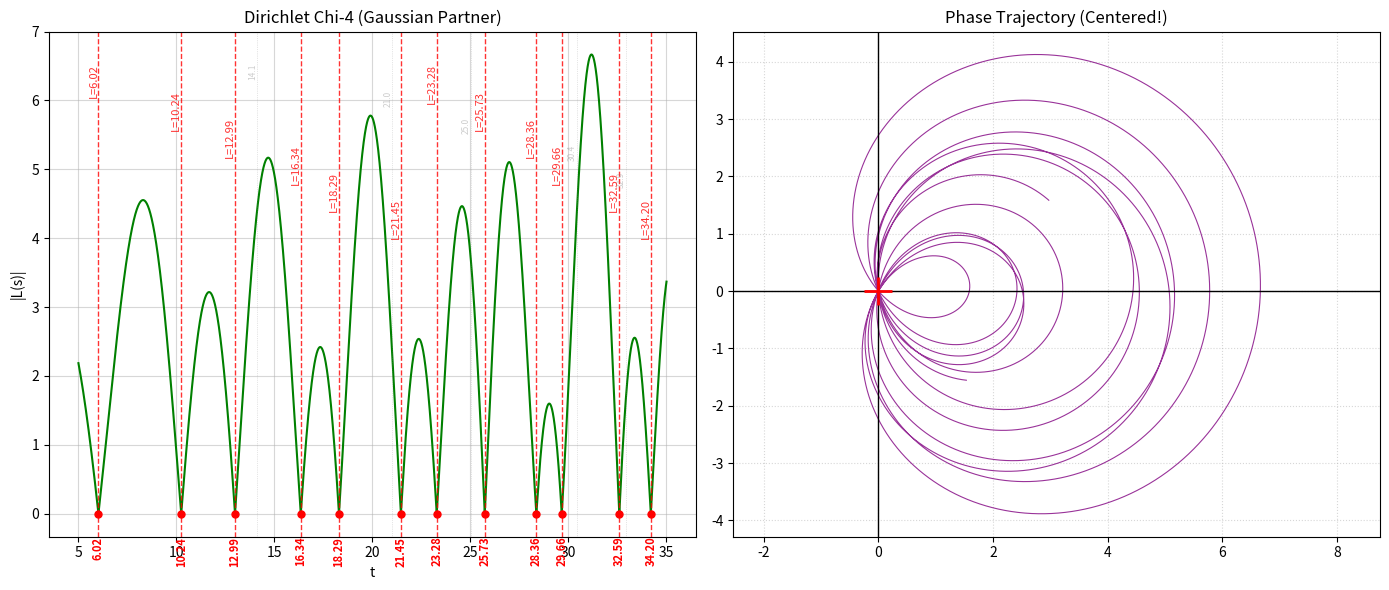

This figure's Python source:
# -*- coding: utf-8 -*-
"""
QSSC / Integer Chaos (Vase operator) verification script with configurable integer types.
FINAL OPTIMIZED VERSION:
- Added flexible configuration for number range and types.
- Users can select different number sequences (primes, random, 3n+1, etc.) in config.
"""

from __future__ import annotations
import math
import sys
from dataclasses import dataclass
from typing import Tuple, List
import numpy as np
import matplotlib.pyplot as plt
import mpmath as mp

# =========================
#    AUTO-TUNING LOGIC
# =========================
def auto_tune_config(t_center: float):
    """
    Автоматически подбирает NMAX и ALPHA под высоту T.
    Алгоритм из старой версии: N зависит от высоты T, а не от ширины диапазона.
    """
    # 1. Эмпирический коэффициент "запаса мощности"
    effort_factor = 5.0  # 10.0 - баланс

    # Считаем NMAX от центральной точки диапазона
    n_max = int(t_center * effort_factor)

    # Округляем до красивого числа (тысяч)
    # (n_max // 1000 + 1) * 1000 гарантирует, что мы всегда округляем вверх до полной 1000
    n_max = (n_max // 1000 + 1) * 1000

    # 2. Подбираем ALPHA (чтобы хвост обрезался мягко)
    # Формула: alpha * n_max^2 = 5.0
    alpha = 5.0 / (n_max ** 2)

    return n_max, alpha


# =========================
#      CONFIGURATION
# =========================
@dataclass(frozen=True)
class Config:
    # Диапазон чисел (начало диапазона)
    M: int = 1

    # Настройки диапазона анализа T
    T_MIN: float = 5.0
    T_MAX: float = 35.0

    NUMBER_TYPE: str = "primes"  # "integers", "primes", "3n+1", "golden", "random", "3n+2", "gaussian"

    # Остальные настройки
    N_T: int = 100000
    CHUNK_SIZE: int = 16384
    USE_2PI: bool = False
    U: float = 1e-3
    ZETA_DPS: int = 16
    TOL: float = 0.1
    PRINT_DECIMALS: int = 16
    SHOW_WORST_K: int = 100

    # --- Динамические свойства (вычисляются на лету) ---

    @property
    def _tuning_params(self) -> Tuple[int, float]:
        """Внутренний метод для расчета параметров на основе центра диапазона."""
        t_center = (self.T_MIN + self.T_MAX) / 2.0
        return auto_tune_config(t_center)

    @property
    def NMAX(self) -> int:
        """Автоматическая настройка NMAX на основе высоты T (через t_center)."""
        n, _ = self._tuning_params
        return n

    @property
    def ALPHA(self) -> float:
        """Автоматическая настройка ALPHA, связанная с NMAX."""
        _, a = self._tuning_params
        return a


# Инициализация конфига
CFG = Config()


# =========================
#       NUMBER SEQUENCES
# =========================

def is_prime(num: int) -> bool:
    """Быстрая проверка числа на простоту."""
    if num < 2: return False
    if num == 2: return True
    if num % 2 == 0: return False
    # Проверяем нечетные делители до корня из num
    limit = int(math.isqrt(num)) + 1
    for i in range(3, limit, 2):
        if num % i == 0:
            return False
    return True


def generate_numbers(M: int, N: int, number_type: str) -> np.ndarray:
    """Генерация различных типов чисел."""
    if number_type == "integers":
        return np.arange(M, M + N, dtype=np.float64)

    elif number_type == "primes":
        primes = []
        candidate = M
        # Если M=1, начинаем проверку с 1 (которая вернет False),
        # но логичнее искать начиная с candidate.
        while len(primes) < N:
            if is_prime(candidate):
                primes.append(candidate)
            candidate += 1
        return np.array(primes, dtype=np.float64)

    elif number_type == "chi4":
        # Генерируем нечетные числа: 1, 3, 5, 7, 9...
        # L(s, chi4) = 1^-s - 3^-s + 5^-s - 7^-s ...
        return 2 * np.arange(M - 1, M + N, dtype=np.float64) + 1

    elif number_type == "3n+1":
        return 3 * np.arange(M, M + N, dtype=np.float64) + 1
    elif number_type == "3n+2":
        # Последовательность: 5, 8, 11, 14... (при M=1)
        # Это Дзета Гурвица zeta(s, 2/3)
        return 3 * np.arange(M, M + N, dtype=np.float64) + 2
    elif number_type == "golden":
        return (np.arange(M, M + N, dtype=np.float64) * (1 + math.sqrt(5)) / 2)
    elif number_type == "random":
        # Исправленная версия: сначала int, потом float
        # Сортировка (np.sort) делает спектр более физичным (возрастающие уровни)
        raw_ints = np.random.randint(M, M + N, size=N)
        return np.sort(raw_ints).astype(np.float64)
    else:
        raise ValueError(f"Unknown number type: {number_type}")

def get_riemann_zeros_in_range(t_min: float, t_max: float, dps: int = 80) -> np.ndarray:
    """
    Получить мнимые части нулей Римана в диапазоне [t_min, t_max].
    """
    if t_max < t_min:
        t_min, t_max = t_max, t_min

    mp.mp.dps = int(dps)  # Устанавливаем точность (должна быть достаточно высокая)

    # Приблизительная оценка числа нулей в диапазоне
    def estimate_n_zeros(T):
        if T <= 0: return 0
        c = T / (2 * math.pi)
        return c * math.log(c) - c + 0.875

    k_start = max(1, int(estimate_n_zeros(t_min)) - 5)
    zeros: List[float] = []
    k = k_start

    print(f"[zeros] Jumping to estimated start index k={k} for T={t_min}...")

    last_print = 0
    while True:
        z = mp.zetazero(k)  # Получаем k-й ноль Римана
        gamma = float(mp.im(z))  # Извлекаем мнимую часть

        if gamma > t_max + 1e-12:
            break
        if gamma >= t_min - 1e-12:
            zeros.append(gamma)

        if k - last_print >= 50:  # Реже обновляем статус для скорости
            print(f"\r[zeros] fetched k={k} (found={len(zeros)})", end="", flush=True)
            last_print = k
        k += 1

    print(f"\r[zeros] done. checked k up to {k - 1}, found in-range={len(zeros)}      ")
    return np.array(zeros, dtype=np.float64)


# =========================
#     QSSC ENGINE
# =========================
def soft_cutoff_heat(lam: np.ndarray, alpha: float) -> tuple[np.ndarray, int]:
    """
    A4: g(lambda) = exp(-alpha*lambda^2), with numerical underflow protection.
    """
    exp_arg = -alpha * lam * lam
    exp_min = -745.0
    clipped = int(np.sum(exp_arg < exp_min))
    exp_arg = np.maximum(exp_arg, exp_min)
    g = np.exp(exp_arg)
    return g, clipped

def build_vase_spectrum(n: np.ndarray, use_2pi: bool) -> np.ndarray:
    """lambda_n = n or lambda_n = 2*pi*n."""
    if use_2pi:
        return (2.0 * math.pi) * n
    return n.copy()

def compute_Z_profile_integer_flow(
        t: np.ndarray,
        lam: np.ndarray,
        u: float,
        alpha: float,
        chunk_size: int = 2048,
) -> Tuple[np.ndarray, np.ndarray]:
    """Вычисление Z(t) для s=0.5 + i t."""
    g, n_clipped = soft_cutoff_heat(lam, alpha=alpha)
    A = (u * u) + (lam * lam)
    logA = np.log(A)
    phi = 0.5 * logA
    amp = 2.0 * g * np.exp(-0.25 * logA)

    zr = np.zeros_like(t, dtype=np.float64)
    zi = np.zeros_like(t, dtype=np.float64)

    n_modes = lam.size
    n_chunks = int(math.ceil(n_modes / max(1, chunk_size)))
    pb = ProgressBar(total=n_chunks, prefix="[compute] Z-profile")

    chunk_idx = 0
    for i0 in range(0, n_modes, chunk_size):
        i1 = min(i0 + chunk_size, n_modes)
        phi_c = phi[i0:i1]
        amp_c = amp[i0:i1]

        # Основная тяжелая операция: матричное умножение
        phase = np.outer(t, phi_c)
        zr += np.dot(np.cos(phase), amp_c)
        zi -= np.dot(np.sin(phase), amp_c)

        chunk_idx += 1
        pb.update(chunk_idx)

    pb.close()
    Z = zr + 1j * zi
    P = np.abs(Z)
    return Z, P

# =========================
#      MINIMA & ROOTS
# =========================
def compare_library_zeros_to_minima(
        zeros_lib: np.ndarray,
        minima_t: np.ndarray,
        tol: float,
        decimals: int,
        show_worst_k: int,
) -> None:
    """Сравнивает библиотечные нули с найденными минимумами и выводит подробный отчет."""
    if zeros_lib.size == 0:
        print("\n[cmp] No library zeros in range.")
        return
    if minima_t.size == 0:
        print("\n[cmp] No minima detected in profile.")
        return

    def n_t_approx(T):
        if T <= 0: return 0
        return (T / (2 * math.pi)) * math.log(T / (2 * math.pi)) - (T / (2 * math.pi)) + 7 / 8

    t_min_val = min(zeros_lib[0], minima_t[0])
    t_max_val = max(zeros_lib[-1], minima_t[-1])

    theoretical_count = int(round(n_t_approx(t_max_val) - n_t_approx(t_min_val)))

    print(f"\n=== Анализ диапазона T=[{t_min_val:.1f}, {t_max_val:.1f}] ===")
    print(f"[theory] Ожидаемое число нулей (Риман-Мангольдт): ~{theoretical_count}")
    print(f"[actual] Библиотечных нулей (mpmath):             {zeros_lib.size}")
    print(f"[yours]  Найденных минимумов (ваша программа):    {minima_t.size}")

    if zeros_lib.size == minima_t.size:
        print(">>> ИДЕАЛЬНОЕ СОВПАДЕНИЕ ПО КОЛИЧЕСТВУ! <<<")
    else:
        diff = minima_t.size - zeros_lib.size
        print(f">>> РАСХОЖДЕНИЕ: {diff} (если >0, есть лишние; если <0, пропущены)")

    fmt = f"{{:.{decimals}f}}"
    deltas = []
    rows = []

    for g in zeros_lib:
        j = int(np.argmin(np.abs(minima_t - g)))
        t_star = float(minima_t[j])
        d = float(abs(t_star - float(g)))
        status = "OK" if d <= tol else "BAD"
        deltas.append(d)
        rows.append((d, float(g), t_star, status))

    deltas_arr = np.array(deltas, dtype=np.float64)
    wow = int(np.sum(deltas_arr <= tol))

    print(f"\n=== Детальный список всех найденных нулей ({len(rows)} шт.) ===")
    print(f"Tol={tol} -> Совпадений: {wow}/{zeros_lib.size}")
    print(f"Средняя ошибка: {np.mean(deltas_arr):.6f}, Макс. ошибка: {np.max(deltas_arr):.6f}")
    print("-" * 65)
    print(f"{'Zeta Zero (Lib)':<22} | {'Calculated (You)':<22} | {'Delta':<10}")
    print("-" * 65)

    rows_sorted_by_time = sorted(rows, key=lambda x: x[1])

    for d, g, t_star, status in rows_sorted_by_time:
        mark = "!!!" if d > tol else ""
        print(f"{fmt.format(g):<22} | {fmt.format(t_star):<22} | {d:.6f} {mark}")

    print("-" * 65)


def find_local_minima_indices(P: np.ndarray) -> np.ndarray:
    """Индексы строгих локальных минимумов для P(t)."""
    mid = (P[1:-1] < P[:-2]) & (P[1:-1] < P[2:])
    return np.flatnonzero(mid) + 1

def refine_minimum_parabola(t: np.ndarray, P: np.ndarray, i: int) -> float:
    """Уточнение локального минимума с использованием параболы."""
    if i <= 0 or i >= len(t) - 1:
        return float(t[i])
    x = t[i - 1:i + 2]
    y = P[i - 1:i + 2]

    try:
        a, b, _ = np.polyfit(x, y, 2)
    except np.linalg.LinAlgError:
        return float(t[i])

    if a <= 0:
        return float(t[i])

    x_star = -b / (2.0 * a)
    if x_star < x[0] or x_star > x[2]:
        return float(t[i])

    return float(x_star)

def extract_profile_minima(t: np.ndarray, P: np.ndarray, refine: bool = True) -> np.ndarray:
    """Извлекаем точные позиции всех локальных минимумов профиля P(t)=|Z(t)|."""
    idx = find_local_minima_indices(P)
    if idx.size == 0:
        return np.array([], dtype=np.float64)
    if not refine:
        return t[idx].astype(np.float64)

    t_ref = []
    for i in idx:
        t_ref.append(refine_minimum_parabola(t, P, int(i)))

    return np.array(t_ref, dtype=np.float64)

class ProgressBar:
    """Минимальный прогресс-бар без зависимостей для работы в терминале."""

    def __init__(self, total: int, prefix: str = "", width: int = 28) -> None:
        self.total = max(1, int(total))
        self.prefix = prefix.strip()
        self.width = max(10, int(width))
        self.last_pct = -1

    def update(self, current: int) -> None:
        current = max(0, min(self.total, int(current)))
        pct = int(round(100.0 * current / self.total))
        if pct == self.last_pct:
            return
        self.last_pct = pct

        filled = int(round(self.width * current / self.total))
        bar = "#" * filled + "-" * (self.width - filled)
        msg = f"{self.prefix} [{bar}] {pct:3d}%"
        print("\r" + msg, end="", file=sys.stdout, flush=True)

    def close(self) -> None:
        self.update(self.total)
        print("", file=sys.stdout)  # newline

# =========================
#           PLOT
# =========================
def plot_vlines_with_labels(
        ax: plt.Axes,
        xs: np.ndarray,
        y_top: float,
        fmt: str,
        *,
        color: str,
        linestyle: str,
        linewidth: float,
        alpha: float,
        fontsize: int,
        rotation: int,
        prefix: str = "",
        stagger_levels: int = 6,
        y_margin: float = 0.02,
) -> None:
    """Draw vertical lines with labels for the Riemann zeros."""
    if xs.size == 0:
        return
    levels = []
    for k in range(stagger_levels):
        levels.append((1.0 - y_margin) * y_top * (1.0 - 0.06 * k))
    for i, x in enumerate(xs):
        ax.axvline(float(x), color=color, linestyle=linestyle, linewidth=linewidth, alpha=alpha)
        y = levels[i % stagger_levels]
        label = prefix + (fmt.format(float(x)) if "{" in fmt else (fmt % float(x)))
        ax.text(
            float(x), y, label,
            rotation=rotation, va="top", ha="right", fontsize=fontsize, color=color, alpha=alpha,
        )


# =========================
#      MAIN FUNCTION
# =========================
def main() -> None:
    print("=== Dirichlet L-function (Chi-4) Test ===")
    print("Searching for the 'missing' Gaussian zeros...")

    t = np.linspace(CFG.T_MIN, CFG.T_MAX, CFG.N_T, dtype=np.float64)

    # L(s, chi4) = 1^-s - 3^-s + 5^-s - 7^-s + ...

    print(f"[1/2] Computing Positive Flow (1, 5, 9...)...")
    # k = 0, 1, 2... -> 4k + 1
    n_plus = 4 * np.arange(0, CFG.NMAX, dtype=np.float64) + 1
    lam_plus = build_vase_spectrum(n_plus, use_2pi=CFG.USE_2PI)
    Z_plus, _ = compute_Z_profile_integer_flow(t, lam_plus, CFG.U, CFG.ALPHA, CFG.CHUNK_SIZE)

    print(f"[2/2] Computing Negative Flow (3, 7, 11...)...")
    # k = 0, 1, 2... -> 4k + 3
    n_minus = 4 * np.arange(0, CFG.NMAX, dtype=np.float64) + 3
    lam_minus = build_vase_spectrum(n_minus, use_2pi=CFG.USE_2PI)
    Z_minus, _ = compute_Z_profile_integer_flow(t, lam_minus, CFG.U, CFG.ALPHA, CFG.CHUNK_SIZE)

    # ВЫЧИТАЕМ!
    Z_total = Z_plus - Z_minus
    P_total = np.abs(Z_total)

    # Ищем минимумы
    minima_t = extract_profile_minima(t, P_total, refine=True)
    print(f"\n[found] Found {minima_t.size} zeros!")

    # Ожидаемые первые нули L(s, chi4):
    expected = [6.02, 10.24, 12.98, 16.34, 18.2, 23.2]
    print(f"Expect to see zeros near: {expected}")
    print(f"First 5 found: {minima_t[:5]}")

    # =========================
    #      VISUALIZATION
    # =========================
    fig = plt.figure(figsize=(14, 6))

    # --- ГРАФИК 1: АМПЛИТУДА ---
    ax1 = fig.add_subplot(1, 2, 1)
    ax1.plot(t, P_total, linewidth=1.5, color='green', label=r"$|L(s, \chi_4)|$")
    ax1.set_title(f"Dirichlet Chi-4 (Gaussian Partner)")
    ax1.set_xlabel("t")
    ax1.set_ylabel("|L(s)|")
    ax1.grid(True, alpha=0.5)

    y_top = float(np.max(P_total))

    # 1. Рисуем нули Римана СЕРЫМ
    zeros_riemann = get_riemann_zeros_in_range(CFG.T_MIN, CFG.T_MAX)
    # ИСПРАВЛЕНИЕ ЗДЕСЬ: Заменили "" на "{:.1f}", теперь ошибки не будет
    plot_vlines_with_labels(
        ax1, zeros_riemann, y_top, "{:.1f}",
        color="gray", linestyle=":", linewidth=0.5, alpha=0.4,
        fontsize=6, rotation=90
    )

    # 2. Рисуем НАШИ найденные нули (КРАСНЫМ)
    print(f"[plot] Marking {len(minima_t)} L-zeros in RED...")

    plot_vlines_with_labels(
        ax1, minima_t, y_top, "{:.2f}",
        color="red", linestyle="--", linewidth=1.0, alpha=0.8,
        fontsize=8, rotation=90, prefix="L="
    )

    y_text_pos = -0.05 * y_top
    for r in minima_t:
        ax1.plot(r, 0, marker="o", color="red", markersize=5)
        ax1.text(r, y_text_pos, f"{r:.2f}", color="red", fontsize=8, rotation=90, ha="center", va="top",
                 fontweight='bold')

    # --- ГРАФИК 2: СПИРАЛЬ ---
    ax2 = fig.add_subplot(1, 2, 2)
    ax2.plot(Z_total.real, Z_total.imag, linewidth=0.8, color='purple', alpha=0.8)

    ax2.axhline(0, color='black', linewidth=1)
    ax2.axvline(0, color='black', linewidth=1)
    ax2.plot(0, 0, marker='+', color='red', markersize=20, markeredgewidth=2, label="ZERO")

    ax2.set_title("Phase Trajectory (Centered!)")
    ax2.axis('equal')
    ax2.grid(True, linestyle=":", alpha=0.5)

    plt.tight_layout()
    plt.show()


if __name__ == "__main__":
    main()
